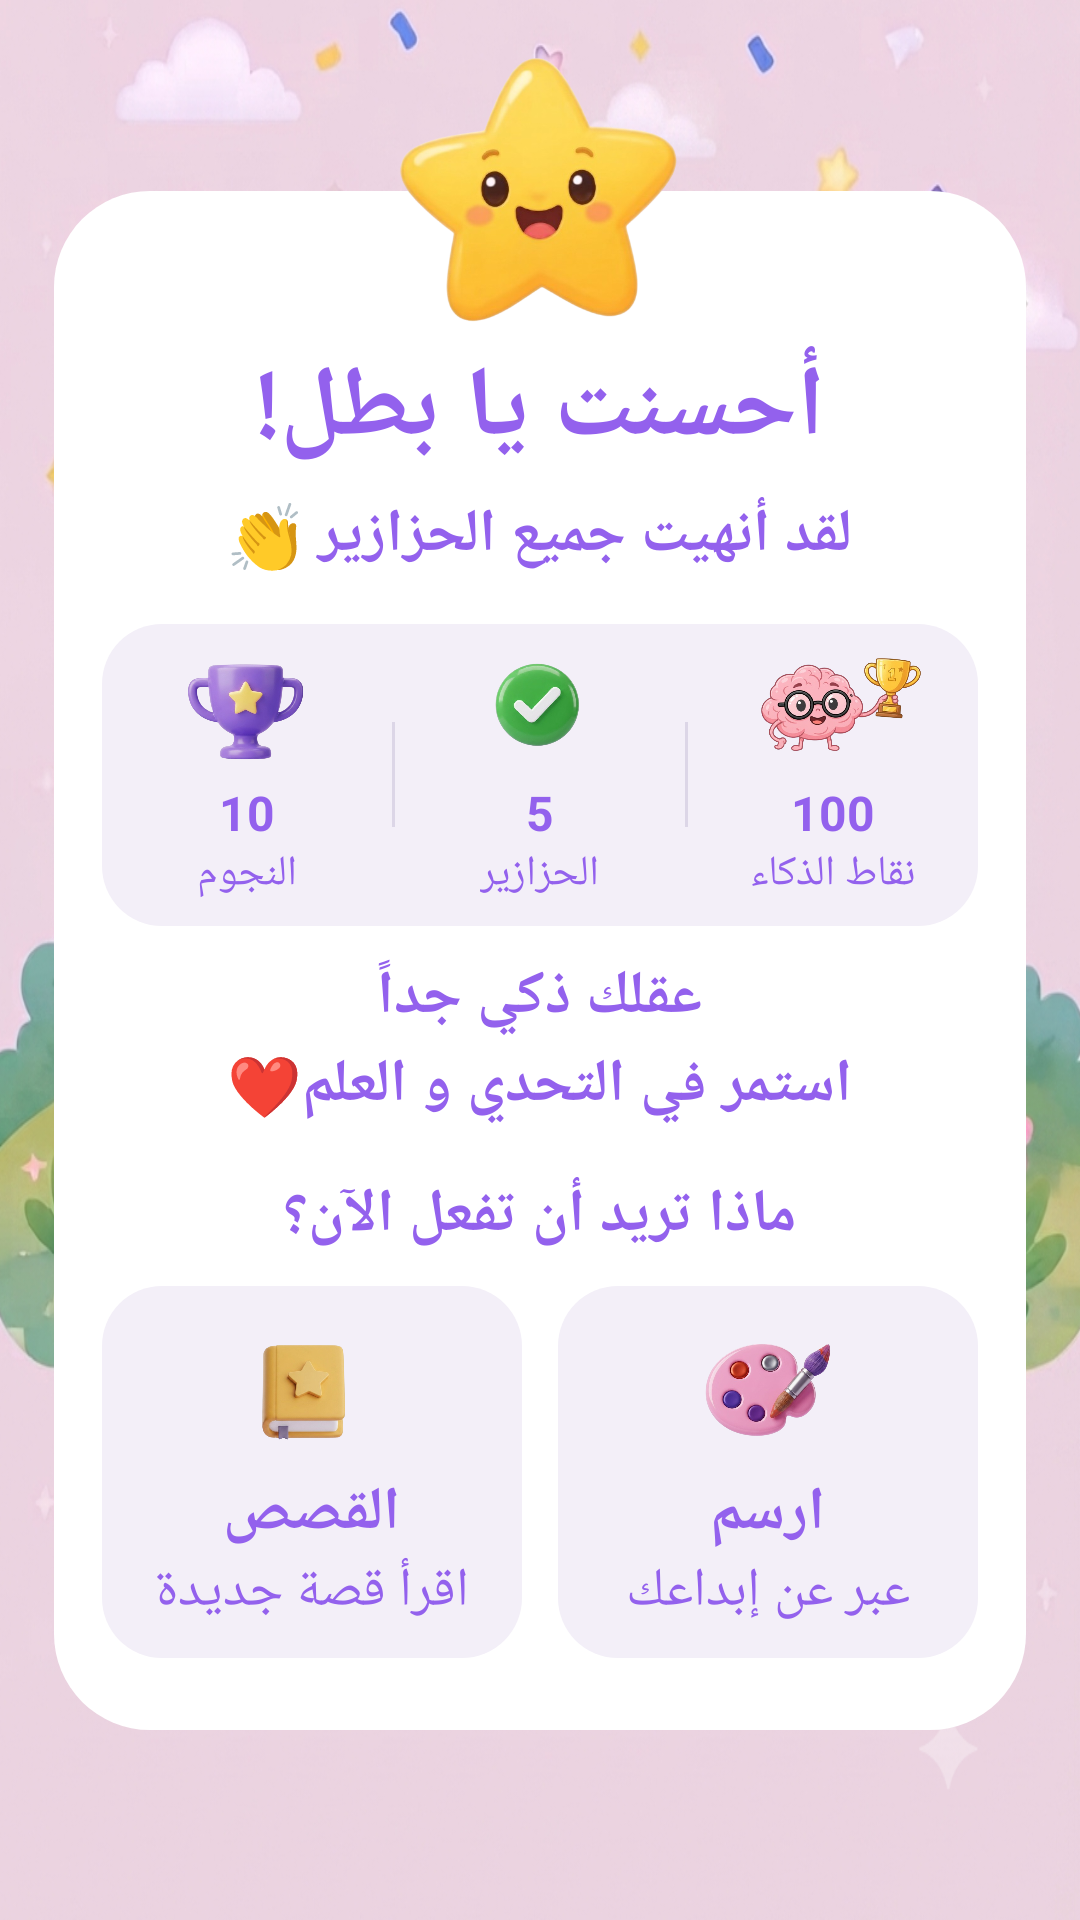

Reconstruct the res/layout file that produces this screen, plus the resources it refers to.
<!-- AndroidManifest.xml: application theme Theme.OfuqProject -->
<!-- res/layout/activity_puzzle_win_screen.xml -->
<?xml version="1.0" encoding="utf-8"?>
<androidx.constraintlayout.widget.ConstraintLayout xmlns:android="http://schemas.android.com/apk/res/android"
    xmlns:app="http://schemas.android.com/apk/res-auto"
    xmlns:tools="http://schemas.android.com/tools"
    android:id="@+id/main"
    android:layout_width="match_parent"
    android:layout_height="match_parent"
    tools:context=".Puzzle_win_screen"
    android:background="@drawable/puzzle_win_screen">

    


    <LinearLayout
        android:id="@+id/linearLayout"
        android:layout_width="0dp"
        android:layout_height="wrap_content"
        android:background="@drawable/bg_rounded_white"
        android:gravity="center_horizontal"
        android:orientation="vertical"
        android:paddingBottom="24dp"
        app:layout_constraintBottom_toBottomOf="parent"
        app:layout_constraintEnd_toEndOf="parent"
        app:layout_constraintStart_toStartOf="parent"
        app:layout_constraintTop_toTopOf="parent"
        app:layout_constraintWidth_percent="0.9">

        
        <TextView
            android:layout_width="wrap_content"
            android:layout_height="wrap_content"
            android:layout_marginTop="50dp"
            android:text="أحسنت يا بطل!"
            android:textColor="@color/purple"
            android:textSize="33sp"
            android:textStyle="bold" />

        
        <TextView
            android:layout_width="wrap_content"
            android:layout_height="wrap_content"
            android:layout_marginTop="6dp"
            android:text="لقد أنهيت جميع الحزازير 👏"
            android:textColor="@color/purple"
            android:textSize="20sp"
            android:textStyle="bold" />

        
        <LinearLayout
            android:layout_width="match_parent"
            android:layout_height="wrap_content"
            android:layout_marginStart="16dp"
            android:layout_marginTop="16dp"
            android:layout_marginEnd="16dp"
            android:background="@drawable/bg_rounded_light_purple"
            android:gravity="center"
            android:orientation="horizontal"
            android:weightSum="3">

            
            <LinearLayout
                android:layout_width="0dp"
                android:layout_height="wrap_content"
                android:layout_weight="1"
                android:gravity="center"
                android:orientation="vertical">

                <ImageView
                    android:layout_width="48dp"
                    android:layout_height="40dp"
                    android:layout_marginTop="8dp"
                    android:src="@drawable/cup_winner" />

                <TextView
                    android:layout_width="wrap_content"
                    android:layout_height="wrap_content"
                    android:layout_marginTop="4dp"
                    android:text="10"
                    android:textColor="@color/purple"
                    android:textSize="16sp"
                    android:textStyle="bold" />

                <TextView
                    android:layout_width="wrap_content"
                    android:layout_height="wrap_content"
                    android:layout_marginBottom="8dp"
                    android:text="النجوم"
                    android:textColor="@color/purple"
                    android:textSize="14sp" />
            </LinearLayout>

            <View
                android:layout_width="1dp"
                android:layout_height="35dp"
                android:background="#DCD6E7" />

            
            <LinearLayout
                android:layout_width="0dp"
                android:layout_height="wrap_content"
                android:layout_weight="1"
                android:gravity="center"
                android:orientation="vertical">

                <ImageView
                    android:layout_width="65dp"
                    android:layout_height="40dp"
                    android:layout_marginTop="8dp"
                    android:src="@drawable/done_puzzle" />

                <TextView
                    android:layout_width="wrap_content"
                    android:layout_height="wrap_content"
                    android:layout_marginTop="4dp"
                    android:text="5"
                    android:textColor="@color/purple"
                    android:textSize="16sp"
                    android:textStyle="bold" />

                <TextView
                    android:layout_width="wrap_content"
                    android:layout_height="wrap_content"
                    android:layout_marginBottom="8dp"
                    android:text="الحزازير"
                    android:textColor="@color/purple"
                    android:textSize="14sp" />
            </LinearLayout>

            <View
                android:layout_width="1dp"
                android:layout_height="35dp"
                android:background="#DCD6E7" />

            
            <LinearLayout
                android:layout_width="0dp"
                android:layout_height="wrap_content"
                android:layout_weight="1"
                android:gravity="center"
                android:orientation="vertical">

                <ImageView
                    android:layout_width="65dp"
                    android:layout_height="40dp"
                    android:layout_marginTop="8dp"
                    android:src="@drawable/smart_point" />

                <TextView
                    android:layout_width="wrap_content"
                    android:layout_height="wrap_content"
                    android:layout_marginTop="4dp"
                    android:text="100"
                    android:textColor="@color/purple"
                    android:textSize="16sp"
                    android:textStyle="bold" />

                <TextView
                    android:layout_width="wrap_content"
                    android:layout_height="wrap_content"
                    android:layout_marginBottom="8dp"
                    android:text="نقاط الذكاء"
                    android:textColor="@color/purple"
                    android:textSize="14sp" />
            </LinearLayout>

        </LinearLayout>

        
        <TextView
            android:layout_width="wrap_content"
            android:layout_height="wrap_content"
            android:layout_marginTop="10dp"
            android:text="عقلك ذكي جداً"
            android:textColor="@color/purple"
            android:textSize="20sp"
            android:textStyle="bold" />

        <TextView
            android:layout_width="wrap_content"
            android:layout_height="wrap_content"
            android:layout_marginTop="2dp"
            android:text="استمر في التحدي و العلم❤️"
            android:textColor="@color/purple"
            android:textSize="20sp"
            android:textStyle="bold" />

        
        <TextView
            android:layout_width="wrap_content"
            android:layout_height="wrap_content"
            android:layout_marginTop="16dp"
            android:text="ماذا تريد أن تفعل الآن؟"
            android:textColor="@color/purple"
            android:textSize="20sp"
            android:textStyle="bold" />

        
        <LinearLayout
            android:layout_width="match_parent"
            android:layout_height="wrap_content"
            android:layout_marginStart="16dp"
            android:layout_marginTop="10dp"
            android:layout_marginEnd="16dp"
            android:gravity="center"
            android:orientation="horizontal"
            android:weightSum="2">

            
            <LinearLayout
                android:layout_width="0dp"
                android:layout_height="wrap_content"
                android:layout_marginEnd="6dp"
                android:layout_weight="1"
                android:background="@drawable/bg_rounded_light_purple"
                android:gravity="center"
                android:orientation="vertical"
                android:paddingTop="10dp"
                android:paddingBottom="10dp">

                <ImageView
                    android:layout_width="48dp"
                    android:layout_height="48dp"
                    android:src="@drawable/storys" />

                <TextView
                    android:layout_width="wrap_content"
                    android:layout_height="wrap_content"
                    android:layout_marginTop="4dp"
                    android:text="القصص"
                    android:textColor="@color/purple"
                    android:textSize="20sp"
                    android:textStyle="bold" />

                <TextView
                    android:layout_width="wrap_content"
                    android:layout_height="wrap_content"
                    android:text="اقرأ قصة جديدة"
                    android:textColor="@color/purple"
                    android:textSize="18sp" />
            </LinearLayout>

            
            <LinearLayout
                android:layout_width="0dp"
                android:layout_height="wrap_content"
                android:layout_marginStart="6dp"
                android:layout_weight="1"
                android:background="@drawable/bg_rounded_light_purple"
                android:gravity="center"
                android:orientation="vertical"
                android:paddingTop="10dp"
                android:paddingBottom="10dp">

                <ImageView
                    android:layout_width="48dp"
                    android:layout_height="48dp"
                    android:src="@drawable/drow" />

                <TextView
                    android:layout_width="wrap_content"
                    android:layout_height="wrap_content"
                    android:layout_marginTop="4dp"
                    android:text="ارسم"
                    android:textColor="@color/purple"
                    android:textSize="20sp"
                    android:textStyle="bold" />

                <TextView
                    android:layout_width="wrap_content"
                    android:layout_height="wrap_content"
                    android:text="عبر عن إبداعك"
                    android:textColor="@color/purple"
                    android:textSize="18sp" />
            </LinearLayout>

        </LinearLayout>

    </LinearLayout>

    <ImageView
        android:layout_width="120dp"
        android:layout_height="100dp"
        android:layout_marginBottom="-50dp"
        android:src="@drawable/final_start"
        app:layout_constraintBottom_toTopOf="@+id/linearLayout"
        app:layout_constraintEnd_toEndOf="@+id/linearLayout"
        app:layout_constraintStart_toStartOf="@+id/linearLayout" />

</androidx.constraintlayout.widget.ConstraintLayout>
<!-- resources referenced by this layout -->
<resources>
  <color name="purple">#9361ED</color>
  <!-- drawable bg_rounded_light_purple (drawable) -->
  <?xml version="1.0" encoding="utf-8"?>
  <shape xmlns:android="http://schemas.android.com/apk/res/android"
      android:shape="rectangle">
      
      <solid android:color="#F3EFF8" />
      
      <corners android:radius="20dp" />
  </shape>
  <!-- drawable bg_rounded_white (drawable) -->
  <?xml version="1.0" encoding="utf-8"?>
  <shape xmlns:android="http://schemas.android.com/apk/res/android"
      android:shape="rectangle">
  
      
      <solid android:color="#FFFFFF" />
  
      
      <corners android:radius="32dp" />
  
  </shape>
  <!-- drawable cup_winner: png bitmap (drawable, 157538 bytes) -->
  <!-- drawable done_puzzle: png bitmap (drawable, 100868 bytes) -->
  <!-- drawable drow: png bitmap (drawable, 199564 bytes) -->
  <!-- drawable final_start: png bitmap (drawable, 158652 bytes) -->
  <!-- drawable puzzle_win_screen: png bitmap (drawable, 896387 bytes) -->
  <!-- drawable smart_point: png bitmap (drawable, 220185 bytes) -->
  <!-- drawable storys: png bitmap (drawable, 116131 bytes) -->
  <style name="Theme.OfuqProject" parent="Base.Theme.OfuqProject" />
  <style name="Base.Theme.OfuqProject" parent="Theme.Material3.DayNight.NoActionBar">
          
          
      </style>
</resources>
